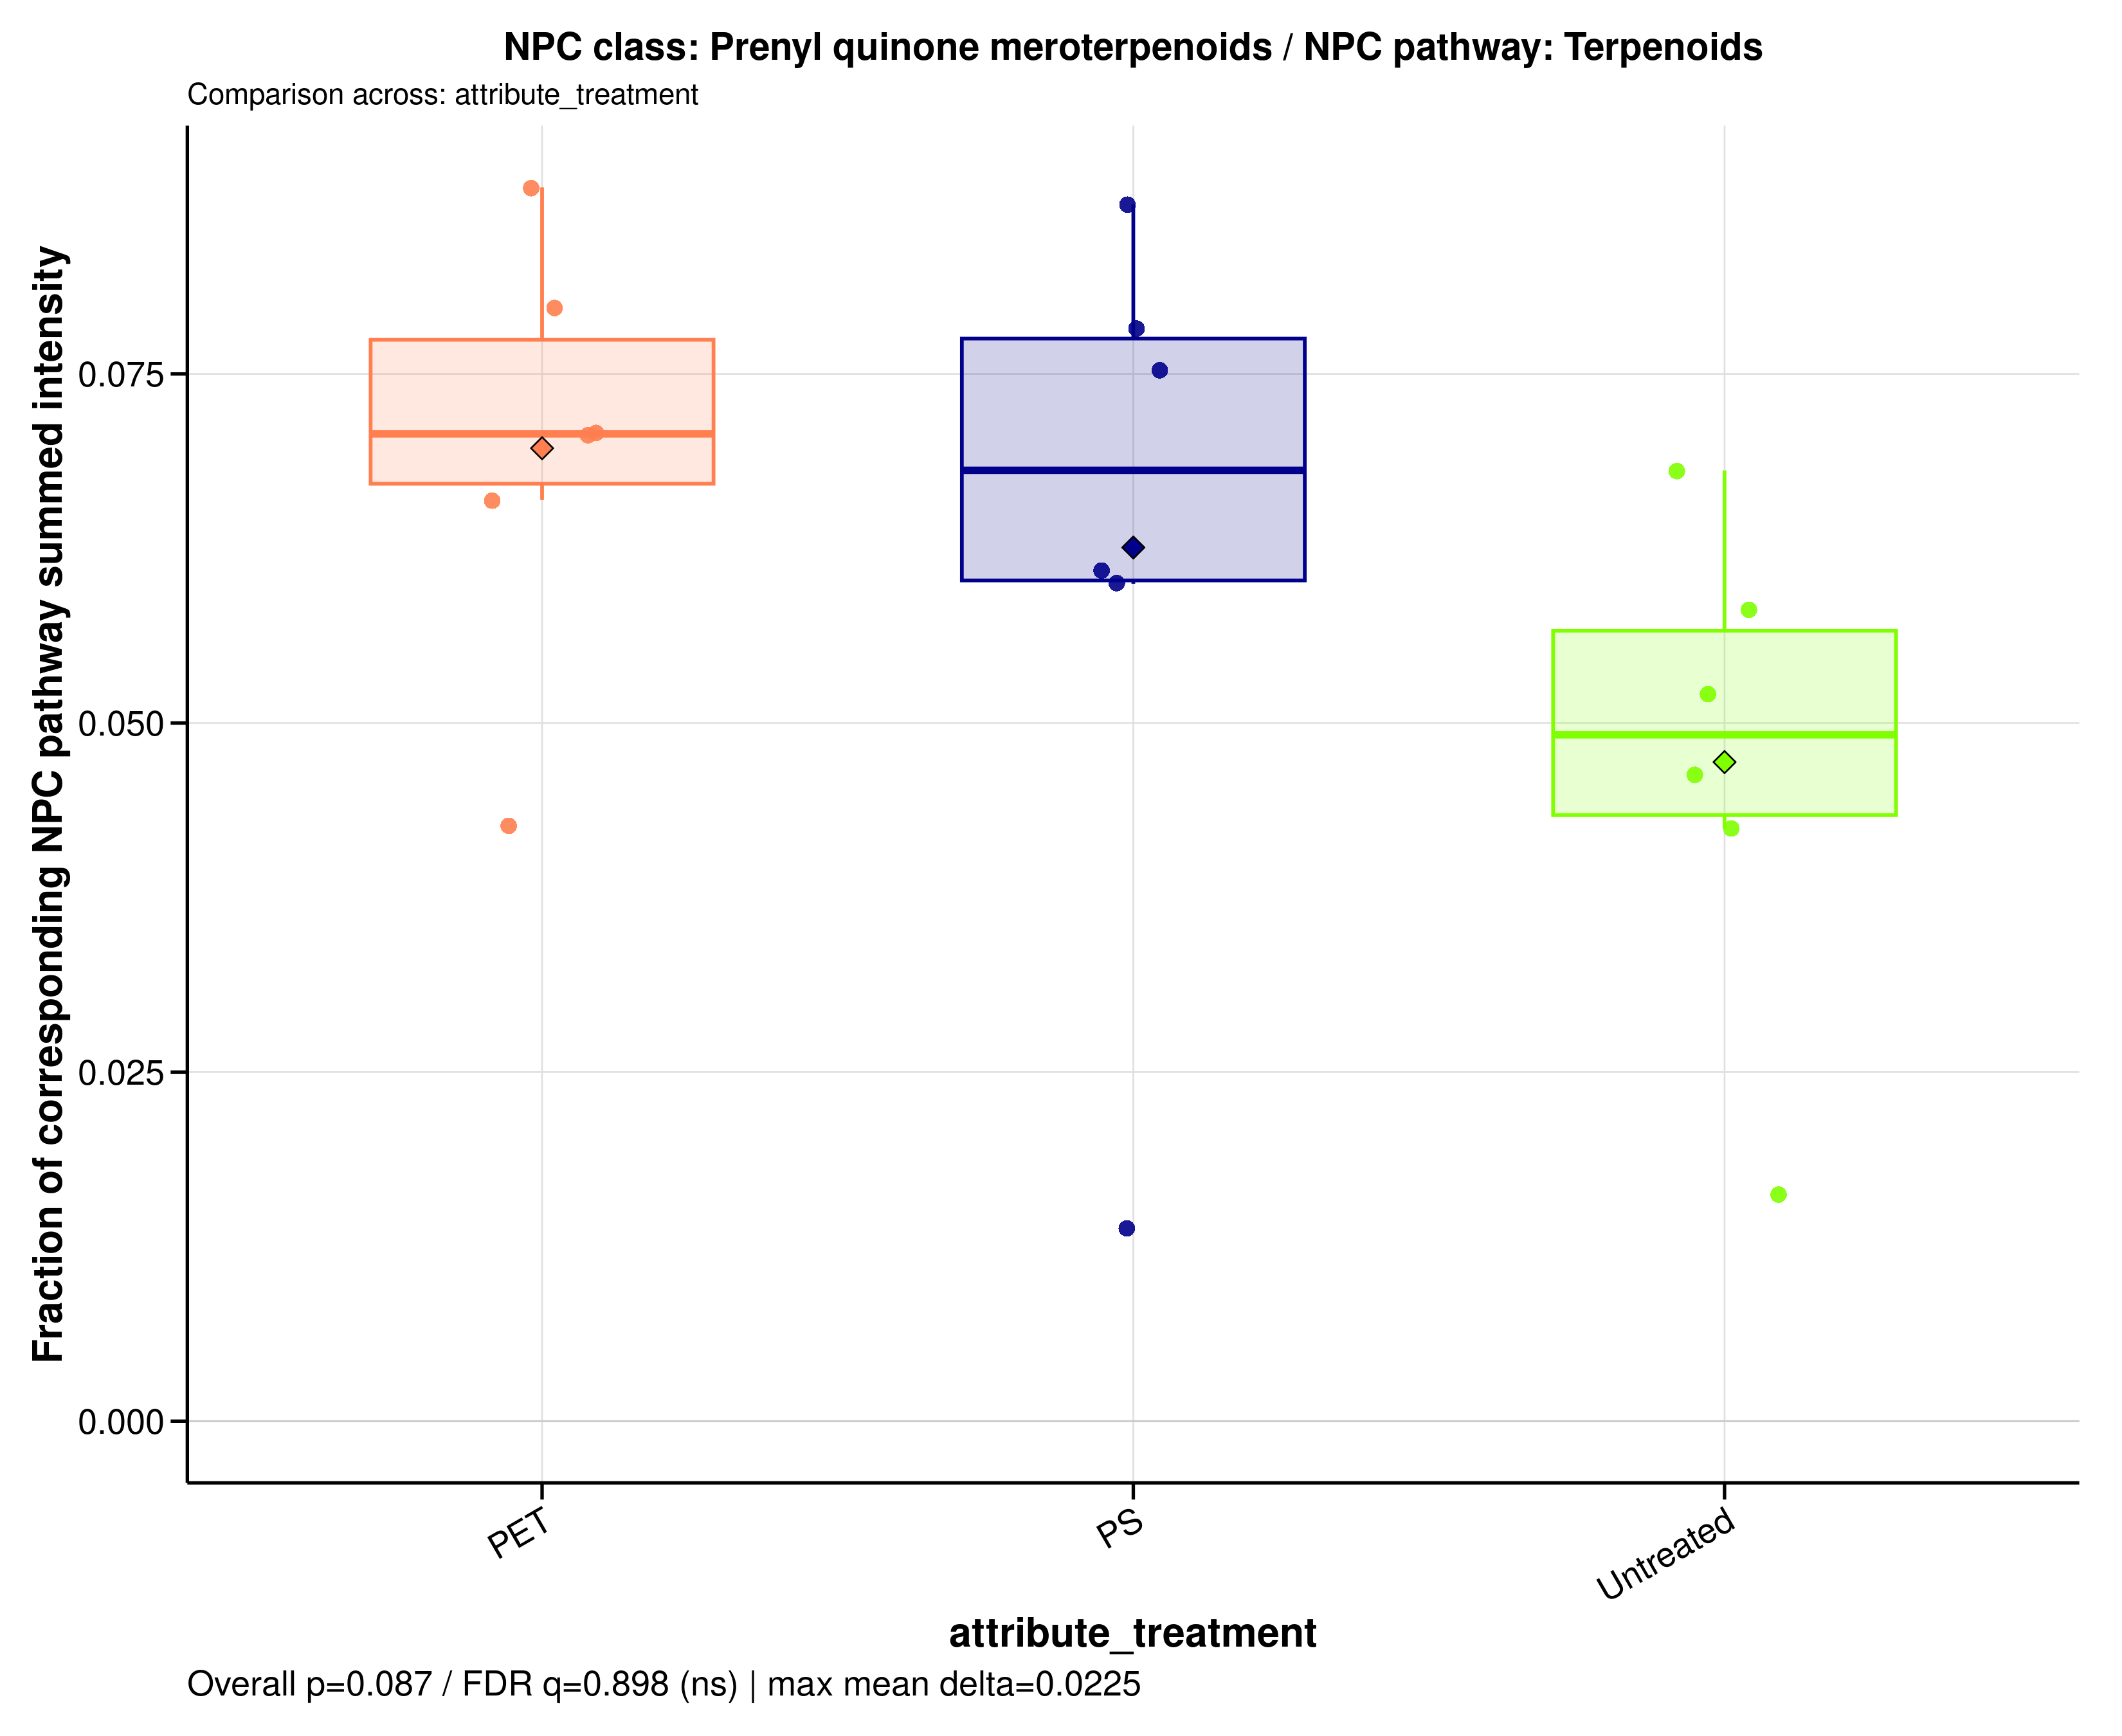

The file beside this chart, header and first rows:
sample_id	group	data_source	numerator_level	numerator_term	numerator_class	denominator_level	denominator_term	npc_pathway	npc_superclass	npc_class	ratio_label	ratio_plot_label	numerator_n_features	denominator_n_features	numerator_summed_intensity	denominator_summed_intensity	ratio	npc_overall_test	npc_overall_p_value	npc_overall_q_value	npc_overall_significance	npc_max_mean_difference	npc_max_median_difference
A549_110626_PET100	PET	filtered	class	Prenyl quinone meroterpenoids	Prenyl quinone meroterpenoids	pathway	Terpenoids	Terpenoids	Fatty esters | Meroterpenoids | Steroids	Prenyl quinone meroterpenoids	NPC class: Prenyl quinone meroterpenoids…	Prenyl quinone meroterpenoids	17	324	7.279	110.3	0.06597	kruskal_wallis	0.08728	0.8977	ns	0.02248	0.02155
A549_110626_PS100	PS	filtered	class	Prenyl quinone meroterpenoids	Prenyl quinone meroterpenoids	pathway	Terpenoids	Terpenoids	Fatty esters | Meroterpenoids | Steroids	Prenyl quinone meroterpenoids	NPC class: Prenyl quinone meroterpenoids…	Prenyl quinone meroterpenoids	17	324	6.435	85.49	0.07527	kruskal_wallis	0.08728	0.8977	ns	0.02248	0.02155
A549_110626_untreated	Untreated	filtered	class	Prenyl quinone meroterpenoids	Prenyl quinone meroterpenoids	pathway	Terpenoids	Terpenoids	Fatty esters | Meroterpenoids | Steroids	Prenyl quinone meroterpenoids	NPC class: Prenyl quinone meroterpenoids…	Prenyl quinone meroterpenoids	17	324	5.359	126.3	0.04244	kruskal_wallis	0.08728	0.8977	ns	0.02248	0.02155
A549_180626_PET100	PET	filtered	class	Prenyl quinone meroterpenoids	Prenyl quinone meroterpenoids	pathway	Terpenoids	Terpenoids	Fatty esters | Meroterpenoids | Steroids	Prenyl quinone meroterpenoids	NPC class: Prenyl quinone meroterpenoids…	Prenyl quinone meroterpenoids	17	324	6.63	93.86	0.07063	kruskal_wallis	0.08728	0.8977	ns	0.02248	0.02155
A549_180626_PS100	PS	filtered	class	Prenyl quinone meroterpenoids	Prenyl quinone meroterpenoids	pathway	Terpenoids	Terpenoids	Fatty esters | Meroterpenoids | Steroids	Prenyl quinone meroterpenoids	NPC class: Prenyl quinone meroterpenoids…	Prenyl quinone meroterpenoids	17	324	5.906	96.95	0.06092	kruskal_wallis	0.08728	0.8977	ns	0.02248	0.02155
A549_180626_untreated	Untreated	filtered	class	Prenyl quinone meroterpenoids	Prenyl quinone meroterpenoids	pathway	Terpenoids	Terpenoids	Fatty esters | Meroterpenoids | Steroids	Prenyl quinone meroterpenoids	NPC class: Prenyl quinone meroterpenoids…	Prenyl quinone meroterpenoids	17	324	7.224	156.1	0.04628	kruskal_wallis	0.08728	0.8977	ns	0.02248	0.02155
A549_210626_PET100	PET	filtered	class	Prenyl quinone meroterpenoids	Prenyl quinone meroterpenoids	pathway	Terpenoids	Terpenoids	Fatty esters | Meroterpenoids | Steroids	Prenyl quinone meroterpenoids	NPC class: Prenyl quinone meroterpenoids…	Prenyl quinone meroterpenoids	17	324	7.68	96.4	0.07966	kruskal_wallis	0.08728	0.8977	ns	0.02248	0.02155
A549_210626_PS100	PS	filtered	class	Prenyl quinone meroterpenoids	Prenyl quinone meroterpenoids	pathway	Terpenoids	Terpenoids	Fatty esters | Meroterpenoids | Steroids	Prenyl quinone meroterpenoids	NPC class: Prenyl quinone meroterpenoids…	Prenyl quinone meroterpenoids	17	324	8.679	99.59	0.08714	kruskal_wallis	0.08728	0.8977	ns	0.02248	0.02155
A549_210626_untreated	Untreated	filtered	class	Prenyl quinone meroterpenoids	Prenyl quinone meroterpenoids	pathway	Terpenoids	Terpenoids	Fatty esters | Meroterpenoids | Steroids	Prenyl quinone meroterpenoids	NPC class: Prenyl quinone meroterpenoids…	Prenyl quinone meroterpenoids	17	324	4.206	80.84	0.05203	kruskal_wallis	0.08728	0.8977	ns	0.02248	0.02155
MDM_160526_PET100	PET	filtered	class	Prenyl quinone meroterpenoids	Prenyl quinone meroterpenoids	pathway	Terpenoids	Terpenoids	Fatty esters | Meroterpenoids | Steroids	Prenyl quinone meroterpenoids	NPC class: Prenyl quinone meroterpenoids…	Prenyl quinone meroterpenoids	17	324	6.96	78.77	0.08836	kruskal_wallis	0.08728	0.8977	ns	0.02248	0.02155
MDM_160526_PS100	PS	filtered	class	Prenyl quinone meroterpenoids	Prenyl quinone meroterpenoids	pathway	Terpenoids	Terpenoids	Fatty esters | Meroterpenoids | Steroids	Prenyl quinone meroterpenoids	NPC class: Prenyl quinone meroterpenoids…	Prenyl quinone meroterpenoids	17	324	6.256	79.91	0.07829	kruskal_wallis	0.08728	0.8977	ns	0.02248	0.02155
MDM_160526_untreated	Untreated	filtered	class	Prenyl quinone meroterpenoids	Prenyl quinone meroterpenoids	pathway	Terpenoids	Terpenoids	Fatty esters | Meroterpenoids | Steroids	Prenyl quinone meroterpenoids	NPC class: Prenyl quinone meroterpenoids…	Prenyl quinone meroterpenoids	17	324	5.594	82.16	0.06809	kruskal_wallis	0.08728	0.8977	ns	0.02248	0.02155
MDM_A_190626_PET100	PET	filtered	class	Prenyl quinone meroterpenoids	Prenyl quinone meroterpenoids	pathway	Terpenoids	Terpenoids	Fatty esters | Meroterpenoids | Steroids	Prenyl quinone meroterpenoids	NPC class: Prenyl quinone meroterpenoids…	Prenyl quinone meroterpenoids	17	324	10.09	142.5	0.07078	kruskal_wallis	0.08728	0.8977	ns	0.02248	0.02155
MDM_A_190626_PS100	PS	filtered	class	Prenyl quinone meroterpenoids	Prenyl quinone meroterpenoids	pathway	Terpenoids	Terpenoids	Fatty esters | Meroterpenoids | Steroids	Prenyl quinone meroterpenoids	NPC class: Prenyl quinone meroterpenoids…	Prenyl quinone meroterpenoids	17	324	0.5821	42.12	0.01382	kruskal_wallis	0.08728	0.8977	ns	0.02248	0.02155
MDM_A_190626_untreated	Untreated	filtered	class	Prenyl quinone meroterpenoids	Prenyl quinone meroterpenoids	pathway	Terpenoids	Terpenoids	Fatty esters | Meroterpenoids | Steroids	Prenyl quinone meroterpenoids	NPC class: Prenyl quinone meroterpenoids…	Prenyl quinone meroterpenoids	17	324	1.336	82.41	0.01622	kruskal_wallis	0.08728	0.8977	ns	0.02248	0.02155
MDM_B_190626_PET100	PET	filtered	class	Prenyl quinone meroterpenoids	Prenyl quinone meroterpenoids	pathway	Terpenoids	Terpenoids	Fatty esters | Meroterpenoids | Steroids	Prenyl quinone meroterpenoids	NPC class: Prenyl quinone meroterpenoids…	Prenyl quinone meroterpenoids	17	324	3.649	85.51	0.04268	kruskal_wallis	0.08728	0.8977	ns	0.02248	0.02155
MDM_B_190626_PS100	PS	filtered	class	Prenyl quinone meroterpenoids	Prenyl quinone meroterpenoids	pathway	Terpenoids	Terpenoids	Fatty esters | Meroterpenoids | Steroids	Prenyl quinone meroterpenoids	NPC class: Prenyl quinone meroterpenoids…	Prenyl quinone meroterpenoids	17	324	5.325	88.78	0.05998	kruskal_wallis	0.08728	0.8977	ns	0.02248	0.02155
MDM_B_190626_untreated	Untreated	filtered	class	Prenyl quinone meroterpenoids	Prenyl quinone meroterpenoids	pathway	Terpenoids	Terpenoids	Fatty esters | Meroterpenoids | Steroids	Prenyl quinone meroterpenoids	NPC class: Prenyl quinone meroterpenoids…	Prenyl quinone meroterpenoids	17	324	4.532	77.94	0.05814	kruskal_wallis	0.08728	0.8977	ns	0.02248	0.02155
